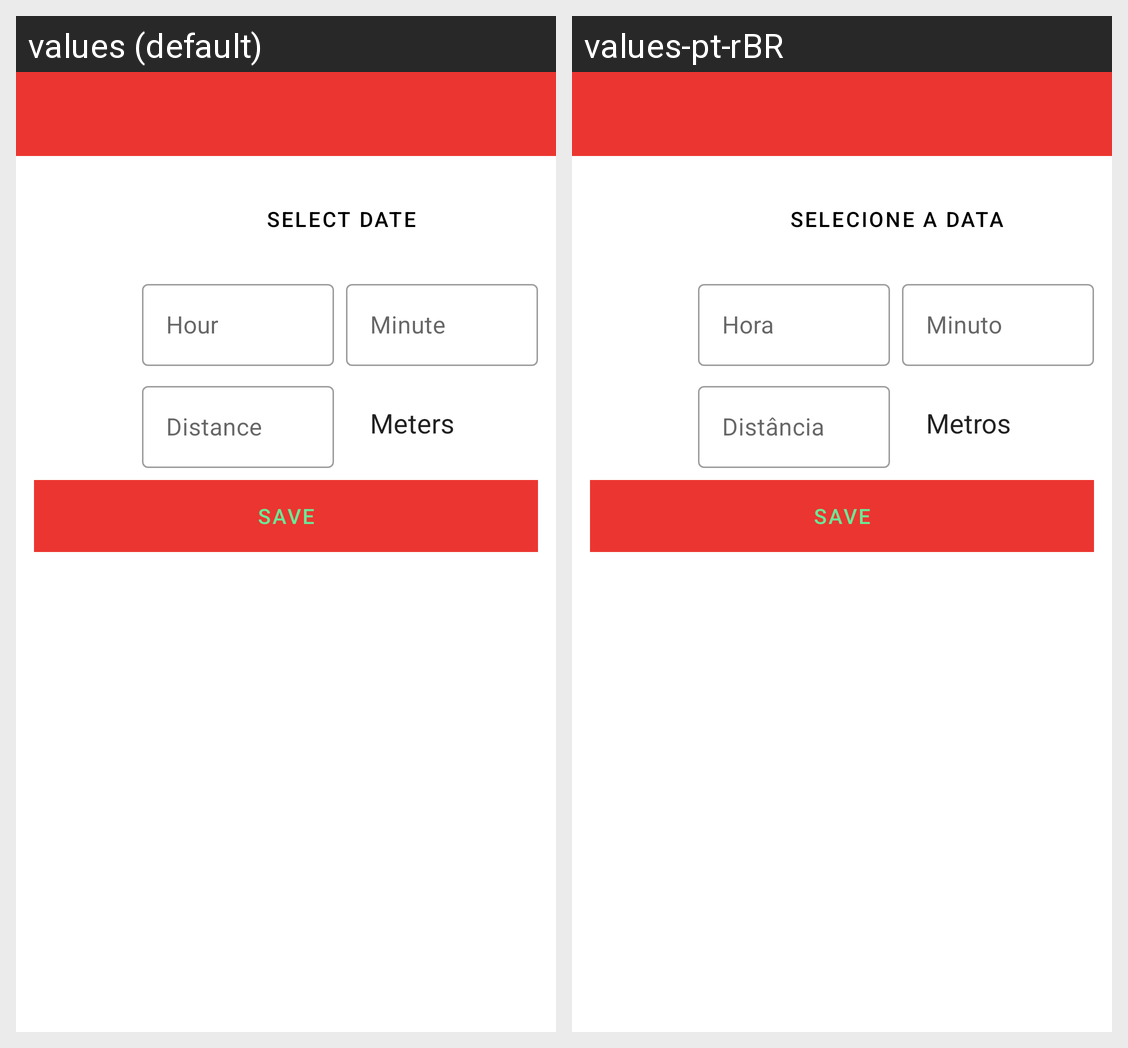

Strings drawn on this Android screen and how each of the app's shown locales translates them:
Android screen res/layout/activity_sport_register.xml rendered under 2 locales, left to right: values (default), values-pt-rBR. Device: Nexus 5 (rendered at 1080×1920; each locale shown at half size, 540×960, under a caption strip naming it); theme Theme.IFitness.
Strings drawn on this screen, with the default value and each locale's value (text and hints the layout hard-codes, and strings that could not be matched under every locale, appear in the picture but are not listed):

sport_register_select_date
  values: Select date
  values-pt-rBR: Selecione a data

sport_register_hour
  values: Hour
  values-pt-rBR: Hora

sport_register_minute
  values: Minute
  values-pt-rBR: Minuto

sport_register_distance
  values: Distance
  values-pt-rBR: Distância

sport_register_meters
  values: Meters
  values-pt-rBR: Metros

btn_save
  values: SAVE
  values-pt-rBR: SAVE
